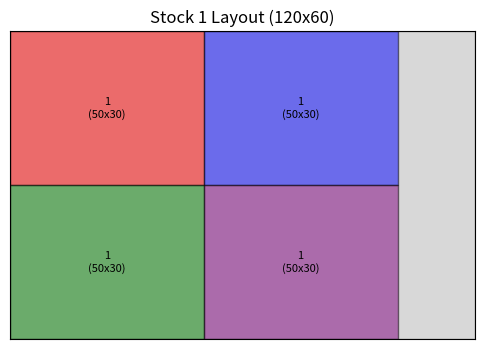
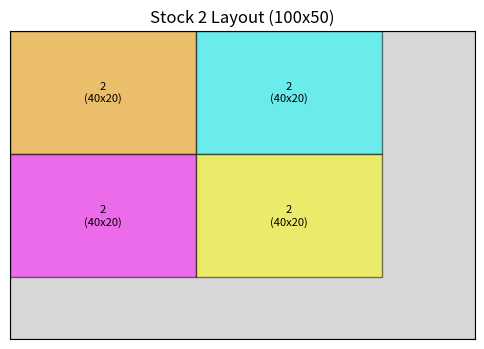
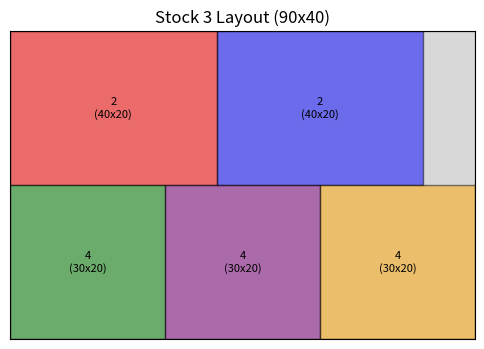
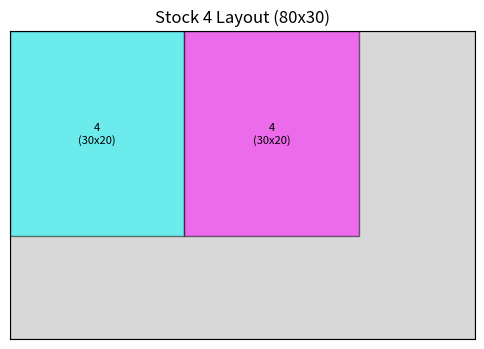

Write Python code to recreate these figures, in order.
import numpy as np
import matplotlib.pyplot as plt
import matplotlib.patches as mpatches

# Define available wooden stock sheets with their dimensions
stock_sheets = [
    {"id": 1, "length": 120, "width": 60},
    {"id": 2, "length": 100, "width": 50},
    {"id": 3, "length": 90, "width": 40},
    {"id": 4, "length": 80, "width": 30}
]

# Define the demand pieces with their dimensions and required quantity
demand_pieces = [
    {"id": 1, "length": 50, "width": 30, "quantity": 4},
    {"id": 2, "length": 40, "width": 20, "quantity": 6},
    {"id": 3, "length": 60, "width": 50, "quantity": 2},
    {"id": 4, "length": 30, "width": 20, "quantity": 8},
    {"id": 5, "length": 70, "width": 40, "quantity": 3}
]

def first_fit(stock_sheets, demand_pieces):
    """
    First Fit heuristic: Place each piece in the first available position on a stock sheet.
    """
    placements = []  # List to store placement details
    used_stocks = set()  # Set to track used stock sheets
    reward = 0  # Initialize reward
    
    # Create a layout representation for each stock sheet
    stock_layouts = {stock['id']: np.zeros((stock['width'], stock['length'])) for stock in stock_sheets}
    
    # Iterate through demand pieces
    for piece in demand_pieces:
        for _ in range(piece['quantity']):
            placed = False  # Flag to check if piece is placed
            
            # Try to place the piece in the first available stock sheet
            for stock in stock_sheets:
                for y in range(stock['width'] - piece['width'] + 1):
                    for x in range(stock['length'] - piece['length'] + 1):
                        # Check if the space is available (empty)
                        if np.all(stock_layouts[stock['id']][y:y+piece['width'], x:x+piece['length']] == 0):
                            # Place the piece on the stock sheet
                            stock_layouts[stock['id']][y:y+piece['width'], x:x+piece['length']] = piece['id']
                            placements.append({"stock_id": stock['id'], "piece_id": piece['id'],
                                               "x": x, "y": y, "length": piece['length'], "width": piece['width']})
                            used_stocks.add(stock['id'])  # Mark stock as used
                            placed = True  # Set flag to true
                            break
                    if placed:
                        break
                if placed:
                    break
            
            # If no placement was found, penalize the reward
            if not placed:
                print(f"Cannot place piece {piece['id']}")
                reward -= 10  # Deduct 10 points for each unplaced piece
    
    return placements, used_stocks, reward

def calculate_waste(stock_sheets, placements):
    """
    Calculates and prints the waste for each used stock sheet.
    """
    total_waste = 0
    stock_usage = {stock['id']: 0 for stock in stock_sheets}  # Track used area
    
    # Calculate the used area for each stock
    for place in placements:
        stock_usage[place['stock_id']] += place['length'] * place['width']
    
    print("\nWaste Summary:")
    print("+------------+------------+------------+")
    print("| Stock ID   | Used Area  | Waste Area |")
    print("+------------+------------+------------+")
    
    for stock in stock_sheets:
        if stock['id'] in stock_usage:
            total_area = stock['length'] * stock['width']
            used_area = stock_usage[stock['id']]
            waste_area = total_area - used_area
            total_waste += waste_area
            print(f"| {stock['id']:^10} | {used_area:^10} | {waste_area:^10} |")
    
    print("+------------+------------+------------+")
    print(f"Total Waste Area: {total_waste} square units\n")
    return total_waste

def visualize_cutting(stock_sheets, placements, used_stocks, title):
    """
    Visualizes the cutting layout on used stock sheets with size annotations.
    """
    for stock in stock_sheets:
        if stock['id'] in used_stocks:
            fig, ax = plt.subplots(figsize=(6, 4))
            ax.set_xlim(0, stock['length'])
            ax.set_ylim(0, stock['width'])
            ax.set_title(f"Stock {stock['id']} Layout ({stock['length']}x{stock['width']})")
            ax.set_xticks([])
            ax.set_yticks([])
            
            ax.add_patch(plt.Rectangle((0, 0), stock['length'], stock['width'],
                                       edgecolor='black', facecolor='gray', alpha=0.3))
            
            colors = ['red', 'blue', 'green', 'purple', 'orange', 'cyan', 'magenta', 'yellow']
            
            for i, place in enumerate(placements):
                if place['stock_id'] == stock['id']:
                    rect = plt.Rectangle((place['x'], place['y']), place['length'], place['width'],
                                         edgecolor='black', facecolor=colors[i % len(colors)], alpha=0.5)
                    ax.add_patch(rect)
                    ax.text(place['x'] + place['length']/2, place['y'] + place['width']/2,
                            f"{place['piece_id']}\n({place['length']}x{place['width']})", ha='center', va='center', fontsize=8, color='black')
            
            plt.gca().invert_yaxis()
            plt.show()

def print_summary(placements):
    """
    Prints a summary table of the cutting stock results.
    """
    print("\nSummary of First Fit Cutting:")
    print("+------------+----------+------------+-----------+")
    print("| Stock ID   | Piece ID | Dimensions | Position  |")
    print("+------------+----------+------------+-----------+")
    for place in placements:
        print(f"| {place['stock_id']:^10} | {place['piece_id']:^8} | {place['length']}x{place['width']:^5} | ({place['x']},{place['y']}) |")
    print("+------------+----------+------------+-----------+")

# Execute First Fit algorithm
ff_placements, ff_used_stocks, ff_reward = first_fit(stock_sheets, demand_pieces)
print(f"\nTotal Reward: {ff_reward}")

# Visualize the cutting results
visualize_cutting(stock_sheets, ff_placements, ff_used_stocks, "First Fit Cutting Layout")

# Print summary table
print_summary(ff_placements)

# Calculate and print waste
calculate_waste(stock_sheets, ff_placements)
